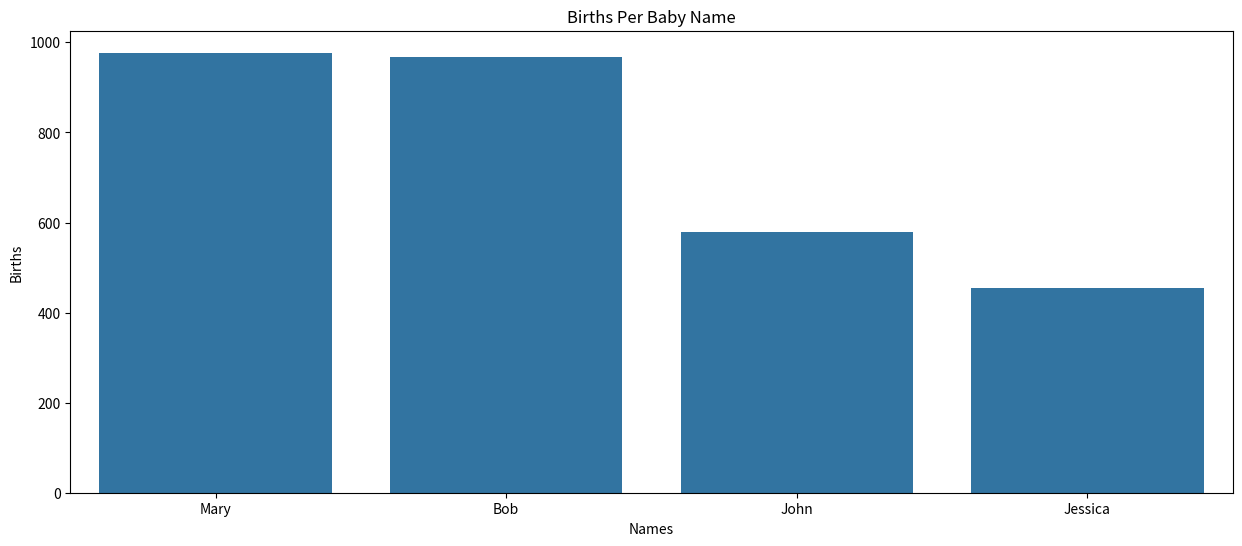

Generate this figure with matplotlib:
import pandas as pd
import matplotlib.pyplot as plt
import numpy as np
import seaborn as sns
# Enable inline plotting
%matplotlib inline





# The initial set of baby names and birth rates
names = ['Bob','Jessica','Mary','John','Alice']
births = [968, 455, 977, 578, None]
s = ['Male', 'Female', 'Female', 'Male', 'Female'] # Interpreted based on Historical Data https://www.gpeters.com/names/baby-names.php?name=Bob
df = pd.DataFrame({'Names': names, 'Births': births, 'Sex': s})
df

# Describe the dataset
df.describe()

# Check if any values are None
df.isnull().values.any()
df.fillna(0)

# Drop Nan Values
# TODO
df = df.dropna(subset=['Births'])
df

# Sort by Descending Birth rate
df = df.sort_values(['Births'], ignore_index=True, ascending=False)
df

# Get the top row using head
df.head(1)

# Get the last row using tail
# TODO
df.tail(2)

# Plot the data into a Line Plot Over Time
fig, ax = plt.subplots(figsize=(15,6))
ax = sns.barplot(data=df, x = 'Names', y = 'Births', ax=ax)
ax.set_title('Births Per Baby Name')

# Select all values in a colum
# TODO
df['Births']

# Select only the two columns, Births and Names
df.loc[:, ['Names', 'Births']]

# Select the row at index 1 using iloc
# TODO
df.iloc[1]['Names']

# Select only rows 1 and 3 using iloc
# TODO
df.iloc[[1,3]]

# Select a subset of rows more 2+ using iloc
# TODO
df.iloc[1:]

# Select all rows that start with J
df[df['Names'].str.startswith('J')]

# Only look return df with more than 500 births
# TODO
df[df['Births'] >= 500]

# Show sum, mean or count of undergrads
# TODO
df['Births'].sum()

# Return 2 * Undergrads
# TODO
df['Births'] * 2

# Compute the Fraction of all undergrads for each uni
# TODO
df['frac_births'] = df['Births'] / df['Births'].sum()
df

# Show example of Group By
indeces = df.groupby('Sex').groups['Female']
df.iloc[indeces]


# Group the dataset by Sex and compute the total Births
# TODO 
group_sum = df.groupby('Sex').agg({'Births': 'sum'})
group_sum.columns = ['sum']
group_sum = group_sum.reset_index()
group_sum

# The initial set of baby names and birth rates
songs_spotify = ['Calling My Phone', 'drivers license', 'Save Your Tears', 'Astronaut In The Ocean', 'Up' ]
artist = ['Lil Tjay, 6LACK', 'Olivia Rodrigo', 'The Weeknd', 'Masked Wolf', 'Cardi B' ]
daily_plays = [195563, 180642, 144995, 126583, 120685]
left = pd.DataFrame(data = {'song':songs_spotify,'artist': artist,  'daily_plays': daily_plays})
left

# The initial set of baby names and birth rates
song_billboard = ['drivers license', 'Save Your Tears','Calling My Phone', 'Levitating', 'Mood' ]
artist = ['Olivia Rodrigo', 'The Weeknd', 'Lil Tjay, 6LACK','Dua Lipa', '24kgolden , Iann Dior' ]
weeks_on_chart = [7, 18, 2, 21, 29]
right = pd.DataFrame({'song':song_billboard,'artist':artist,  'weeks_on_billboard':weeks_on_chart})
right

# Get Songs found in both, the Billboard + Spotify Charts using pd.merge()
# TODO
pd.merge(left, right, how='inner', on=['song', 'artist'])

# Get Songs only on Spotify and their weeks on Billboard
# TODO
pd.merge(left, right, how='left', on=['song', 'artist'])